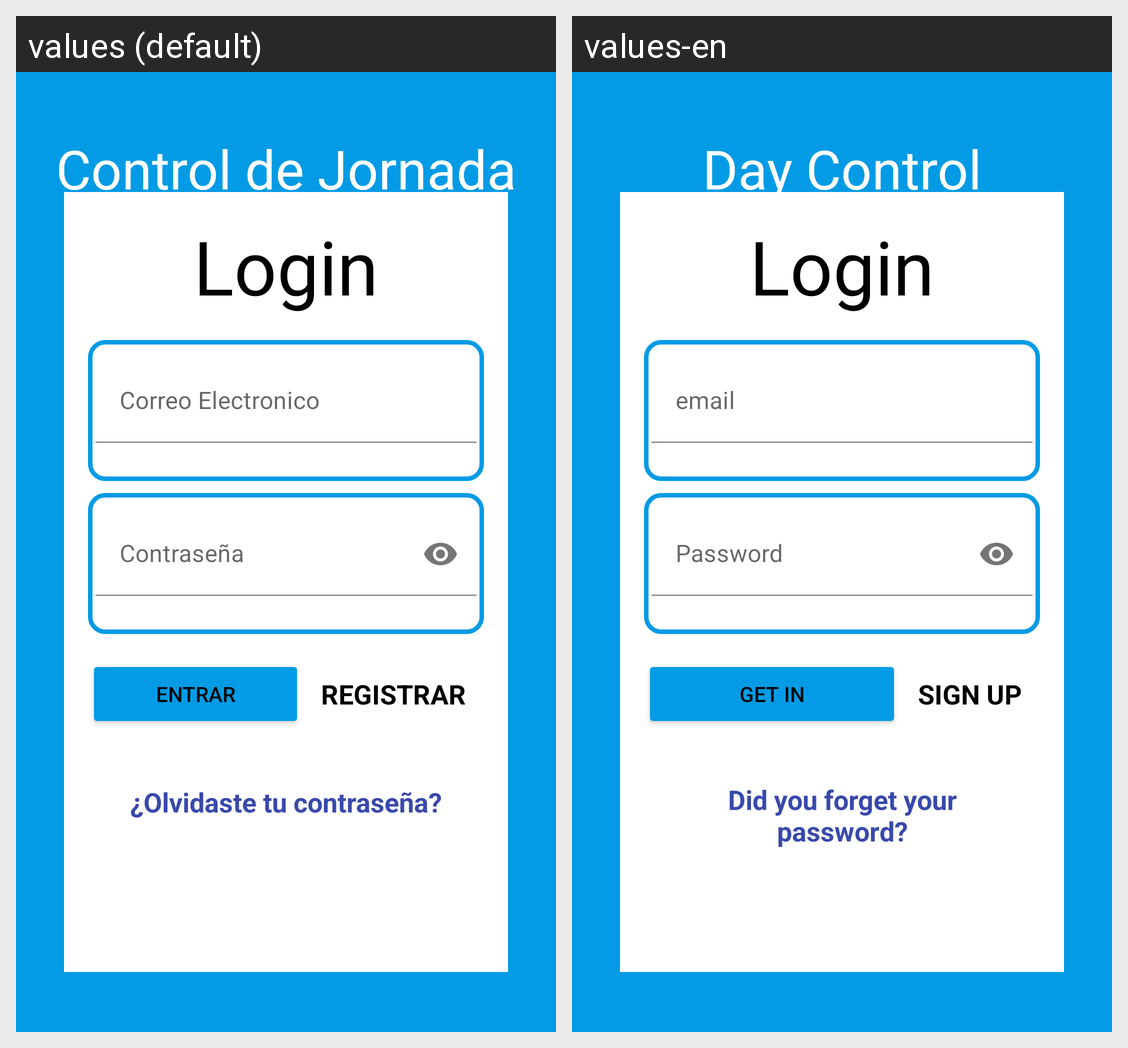

Strings drawn on this Android screen and how each of the app's shown locales translates them:
Android screen res/layout/activity_login.xml rendered under 2 locales, left to right: values (default), values-en. Device: Nexus 5 (rendered at 1080×1920; each locale shown at half size, 540×960, under a caption strip naming it); theme Theme.ControlJornada.NoActionBar.
Strings drawn on this screen, with the default value and each locale's value (text and hints the layout hard-codes, and strings that could not be matched under every locale, appear in the picture but are not listed):

login_tvName_text
  values: Control de Jornada
  values-en: Day Control

email
  values: Correo Electronico
  values-en: email

tiePassword
  values: Contraseña
  values-en: Password

login_btSignUp_text
  values: REGISTRAR
  values-en: SIGN UP

login_btSignIn_text
  values: Entrar
  values-en: Get in

btOlvidar
  values: ¿Olvidaste tu contraseña?
  values-en: Did you forget your password?

tvLogin
  values: Login
  values-en: Login
